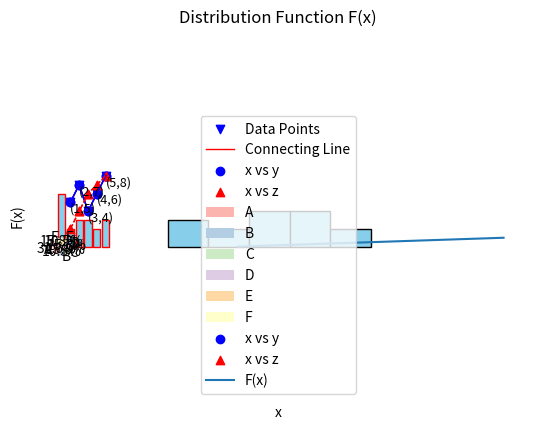

Write the Python code that produced this figure.
#111111111111111111111111111111111111111111
#Loop Examples in Python
#1. Loop through a List
fruits = ['apple', 'banana', 'cherry']
for fruit in fruits:
    print(fruit)
#2. Loop with range()
for i in range(5):
    print(i)
#3. While loop
i = 0
while i < 5:
    print(i)
    i += 1
#4. Loop through a String
for char in 'hello':
    print(char)
#5. Break in a For Loop
for i in range(10):
    if i == 3:
        break
print(i)
#6. Continue in a For Loop
for i in range(5):
 if i == 2:
     continue
 print(i)
#7. While loop with break
i = 0
while True:
    if i == 4:
        break
    print(i)
    i += 1

#8. While loop with continue
i = 0
while i < 5:
    i += 1
    if i == 3:
        continue
    print(i)
#9. For-else Loop
for i in range(3):
    print(i)
else:
    print('Loop completed.')
#10. Nested For Loops
for i in range(1, 4):
    for j in range(1, 4):
        print(f'{i} * {j} = {i * j}')
#11. Using enumerate()
colors = ['red', 'green', 'blue']
for index, color in enumerate(colors):
    print(index, color)
#12. Loop through Dictionary
person = {'name': 'Alice', 'age': 25}
for key, value in person.items():
    print(f'{key}: {value}')
#13. Using zip()
names = ['Anna', 'Ben']
scores = [90, 85]
for name, score in zip(names, scores):
    print(f'{name} scored {score}')
#14. Loop in Reverse
for i in reversed(range(5)):
    print(i)

#15. Loop with sorted()
nums = [3, 1, 4, 2]
for n in sorted(nums):
    print(n)
#16. List Comprehension (Squares)
squares = [x**2 for x in range(5)]
print(squares)
#17. Conditional List Comprehension
evens = [x for x in range(10) if x % 2 == 0]
print(evens)
#18. Set Comprehension
unique_letters = {letter for letter in 'banana'}
print(unique_letters)
#19. Dictionary Comprehension
cubes = {x: x**3 for x in range(4)}
print(cubes)
#20. Count Vowels in Text
text = 'Hello World'
vowels = 'aeiouAEIOU'
for ch in text:
    if ch in vowels:
        print(f'Vowel found: {ch}')


#222222222222222222222222222222222222222222222222
#Question: Create a program that reminds the user to drink water 5 times a day using a loop.
# Program 1: Drink Water Reminder (5 times)
for reminder in range(1, 6):
    print(f"Reminder {reminder}: Drink Water")

#Question: Remind user to drink water every 2 hours from 6 AM to 6 PM.
# Program 2: Drink Water Reminder between 6 AM and 6 PM
hour = 6
for reminder in range(1, 7):
    print(f"Reminder {reminder} at {hour}:00 - Drink Water")
    hour += 2

#Question: Display a message one character at a time (like typing).
# Program 3: Typing Animation
message = "Welcome to the Game!"
for ch in message:
    print(ch, end='', flush=True)

#Question: Stop searching when “milk” is found in the inventory.
# Program 4: Item Search in Warehouse

inventory = ["bread", "eggs", "milk", "butter"]

for item in inventory:
    print(f"Checking: {item}")
    if item == "milk":
        print("✅ Item found:", item)
        break

#Question: Display all available items, skip the one marked ‘unavailable’.
# Program 5: Skip Unavailable Items
items = ["laptop", "mouse", "unavailable", "keyboard", "monitor"]

print("Available items:")
for item in items:
    if item == "unavailable":
        continue
    print("-", item)

#Question: Simulate traffic light waiting until it turns green.
# Program 6: Traffic Light Countdown
for second in range(1, 6):
    print(f"Red Light... {second} second(s)")
print("✅ Green Light!")

#Question: Simulate elevator stopping from 1–20, skipping floor 13.
# Program 7: Elevator skipping 13th floor
for floor in range(1, 21):
    if floor == 13:
        continue
    print(f"Elevator stopping at floor {floor}")

#Question: Countdown from 4 to 0 for a rocket launch.
# Program 8: Rocket Launch Countdown
for count in range(4, -1, -1):
    print(count)
print("Lift Off!")




#3333333333333333333333333333333333333333333333333333
def fun(name):
    print(f"Hi, {name}")


fun("Ali")


def equation(x, y):
    return (x * 2 + y * 2 + 2 * x * y)


equation(3, 4)
equation(-3, 2)


def sq(x):
    return x * x


sq(5)


def cal(x, y):
    return x + y, x * y


cal(10, 15)


def rect_a_p(length, width):
    area = length * width
    perimeter = 2 * (length + width)
    return area, perimeter


rect_a_p(2, 6)

length = 5
width = 2
area, perimeter = rect_a_p(length, width)
print(f"area : {area}")
print(f"perimeter : {perimeter}")

import math


def area_circle(radius):
    return math.pi * radius * 2


area_circle(3)


def even(n):
    return n % 2 == 0


print(even(4))
print(even(7))


def m(a, b):
    return a if a > b else b


print(m(7, 12))


def fact(n):
    if n == 0:
        return 1
    return n * fact(n - 1)


print(fact(5))


def count_vowels(text):
    vowels = "aeiouAEIOU"
    return sum(1 for char in text if char in vowels)


print(count_vowels("Statistics and Data Science"))

print(count_vowels("Jahangirnagar University"))


def rev_string(st):
    return st[::-1]


print(rev_string("python"))


def count_words(sentence):
    return len(sentence.split())


print(count_words("More para in the Dept of SDS"))


def count_charecter(text, ch):
    return text.count(ch)


print(count_charecter("mango", "a"))
print(count_charecter("Jahangirnagar", "a"))


def sum_list(lst):
    return sum(lst)


print(sum_list([1, 2, 3, 4, 5]))


def largest(lst):
    return max(lst)


print(largest([4, 10, 20, 50, 34]))


def ave(nums):
    return sum(nums) / len(nums)


print(ave([10, 20, 30]))


def check_number(n):
    if n > 0:
        return "Positive"
    elif n < 0:
        return "Negaive"
    else:
        return "Zero"


print(check_number(-5))
print(check_number(5))
print(check_number(0))



#4444444444444444444444444444444444444444444444444444444
import numpy as np
data=np.array([5,15,10,20,25,30,25,35])

#Mean
mean=np.mean(data)
print('Mean:',mean)

#Median
median=np.median(data)
print('Median:',median)

#Mode
from scipy import stats
mode=stats.mode(data)
print("Mode:",mode[0])

#Show dictionary
dir(np)
import scipy as sc
dir(sc)

#SD
std_dev=np.std(data)
print("Standard Deviation:",std_dev)

#Variance
variance=np.var(data)
print('Variance',variance)

#Skewnwess ,Kurtosis
from scipy import stats
Skewness=stats.skew(data)
Kurtosis=stats.kurtosis(data)
print('Skewness:',Skewness)
print('Kurtosis:',Kurtosis)

X=np.array([1,2,3,4,5])
Y=np.array([2,4,5,4,5])
correlation_matrix=np.corrcoef(X,Y)
correlation= correlation_matrix[0,1]
print("Pearson correlation coefficient:",correlation)
mean_X= np.mean(X)
mean_Y= np.mean(Y)




#5555555555555555555555555555555555555555555555555555555555555555
import matplotlib.pyplot as plt

# Sample data
x = [1, 2, 3, 4, 5]
y = [5, 7, 4, 6, 8]

# Create scatter plot
plt.scatter(x, y, color='blue', marker='v', label='Data Points')

# Connect points with a line
plt.plot(x, y, color='red', linestyle='-', linewidth=1, label='Connecting Line')

# Add value labels for each point
for i in range(len(x)):
    plt.text(x[i], y[i], f'({x[i]},{y[i]})', fontsize=9, ha='left', va='top')

# Add labels, title, and legend
plt.xlabel('X Axis')
plt.ylabel('Y Axis')
plt.title('Scatter Plot with Connecting Line')
plt.legend()

# Show plot
plt.show()

#####two scatter line in a plot
import matplotlib.pyplot as plt

# Data
x = [1, 2, 3, 4, 5]
y = [5, 7, 4, 6, 8]
z = [2, 4, 6, 7, 8]

# Plot x vs y
plt.scatter(x, y, color='blue', marker='o', label='x vs y')
plt.plot(x, y, color='blue', linestyle='-', linewidth=1)

# Plot x vs z
plt.scatter(x, z, color='red', marker='^', label='x vs z')
plt.plot(x, z, color='red', linestyle='--', linewidth=1)

# Labels and title
plt.xlabel('x')
plt.ylabel('Values')
plt.title('Scatter Plot with Two Lines')
plt.legend()

plt.show()

###Histogram

import matplotlib.pyplot as plt
import numpy as np
import math

# Sample data
data = [12, 15, 13, 17, 19, 22, 22, 23, 25, 26, 26, 29, 30, 33, 35]

# Calculate bins using Sturges' formula
n = len(data)
bins = math.ceil(np.log2(n) + 1)

# Plot histogram and get counts and bin edges
counts, bin_edges, patches = plt.hist(data, bins=bins, color='skyblue', edgecolor='black')

# Calculate bin midpoints for labeling
bin_mids = (bin_edges[:-1] + bin_edges[1:]) / 2


# Add axis labels and title
plt.xlabel('Value')
plt.ylabel('Frequency')
plt.title(f'Histogram with bin midpoints labeled (bins={bins})')

# Set new x-axis labels
plt.xticks(bin_mids, [f'{mid:.1f}' for mid in bin_mids])
plt.show()




#### Bar Diagram
import matplotlib.pyplot as plt
from collections import Counter

# Your categorical data
data = ['A', 'A', 'B', 'A', 'C', 'A', 'B', 'C', 'D', 'E', 'D', 'F', 'E', 'F', 'C', 'D', 'A', 'F', 'A']

# Count frequency of each category
freq = Counter(data)

# Separate the categories and their counts
categories = list(freq.keys())
values = list(freq.values())

# Create bar plot
plt.bar(categories, values, color='skyblue', edgecolor='red')

# Add labels and title
plt.xlabel('Category')
plt.ylabel('Frequency')
plt.title('Bar Diagram of Categorical Data')

# Show plot
plt.show()

#### Pie chart
import matplotlib.pyplot as plt
from collections import Counter

# Your categorical data
data = ['A', 'A', 'B', 'A', 'C', 'A', 'B', 'C', 'D', 'E', 'D', 'F', 'E', 'F', 'C', 'D', 'A', 'F', 'A']

# Count frequency of each category
freq = Counter(data)

# Separate the categories and their counts
labels = list(freq.keys())
sizes = list(freq.values())

# Create pie chart
plt.pie(sizes, labels=labels, autopct='%1.1f%%', startangle=140, colors=plt.cm.Pastel1.colors)

# Equal aspect ratio ensures pie is a circle
plt.axis('equal')
plt.title('Pie Chart of Categorical Data')

# Show plot
plt.show()


import matplotlib.pyplot as plt

# Data
x = [1, 2, 3, 4, 5]
y = [5, 7, 4, 6, 8]
z = [2, 4, 6, 7, 8]

# Plot x vs y
plt.scatter(x, y, color='blue', marker='o', label='x vs y')
plt.plot(x, y, color='blue', linestyle='-', linewidth=1)

# Plot x vs z
plt.scatter(x, z, color='red', marker='^', label='x vs z')
plt.plot(x, z, color='red', linestyle='--', linewidth=1)

# Labels and title
plt.xlabel('x')
plt.ylabel('Values')
plt.title('Scatter Plot with Two Lines')
plt.legend()

plt.show()




#66666666666666666666666666666666666666666666666666666666
#####Mean by Class
import pandas as pd

# Sample data
data = {
    'Class': ['A', 'A', 'A', 'B', 'B', 'C', 'C'],
    'Student': ['S1', 'S2', 'S3', 'S4', 'S5', 'S6', 'S7'],
    'Score': [85, 90, 88, 75, 78, 92, 95]
}

df = pd.DataFrame(data)
print("Original Data:\n", df)

df['Mean by Group'] = df.groupby('Class')['Score'].transform(lambda x: x.mean())
print("\nMean within each class:\n", df)


######Standard deviation by Class
import pandas as pd

# Sample data
data = {
    'Class': ['A', 'A', 'A', 'B', 'B', 'C', 'C'],
    'Student': ['S1', 'S2', 'S3', 'S4', 'S5', 'S6', 'S7'],
    'Score': [85, 90, 88, 75, 78, 92, 95]
}

df = pd.DataFrame(data)
print("Original Data:\n", df)

df['Standard deviation by Group'] = df.groupby('Class')['Score'].transform(lambda x: x.std())
print("\nSD within each class:\n", df)



######Mean and Standard deviation by Class
import pandas as pd

# Sample data
data = {
    'Class': ['A', 'A', 'A', 'B', 'B', 'C', 'C'],
    'Student': ['S1', 'S2', 'S3', 'S4', 'S5', 'S6', 'S7'],
    'Score': [85, 90, 88, 75, 78, 92, 95]
}

df = pd.DataFrame(data)
print("Original Data:\n", df)

df['Standard deviation by Group'] = df.groupby('Class')['Score'].transform(lambda x: x.std())
df['Mean by Class'] = df.groupby('Class')['Score'].transform(lambda x: x.mean())
print("\nSD and Mean within each class:\n", df)



######Mean by Class and Student Section
import pandas as pd


data = {
    'Class': ['A', 'A', 'A', 'A', 'B', 'B', 'B', 'B', 'B', 'B', 'C', 'C'],
    'section': ['S1', 'S2','S1', 'S2', 'S3', 'S4', 'S5', 'S3', 'S4','S5', 'S7','S7'],
    'Score': [85, 90, 88, 75, 78, 92, 95, 85, 90, 88, 75, 78]
}

df = pd.DataFrame(data)
print("Original Data:\n", df)

df['Mean by Class and section'] = df.groupby(['Class', 'section'])['Score'].transform(lambda x: x.mean())
print("\nSD within each class:\n", df)



##### Contigency table
import pandas as pd

# Sample categorical data
data = {
    'Gender': ['Male', 'Female', 'Female', 'Male', 'Male', 'Female', 'Male', 'Female', 'Female', 'Male'],
    'Class': ['A', 'A', 'B', 'B', 'A', 'B', 'A', 'A', 'B', 'B'],
    'Passed': ['Yes', 'No', 'Yes', 'No', 'Yes', 'Yes', 'No', 'Yes', 'No', 'Yes']
}

df = pd.DataFrame(data)
print(" Sample Data:\n", df)

contingency_table = pd.crosstab([df['Class'], df['Gender']], df['Passed'], margins=True)

print("\n Contingency Table (Class + Gender vs Passed):\n", contingency_table)




#### Pivot table
import pandas as pd

data = {
    'Class': ['A', 'A', 'B', 'B', 'A', 'B'],
    'Gender': ['Male', 'Female', 'Female', 'Male', 'Male', 'Female'],
    'Score': [85, 90, 88, 75, 78, 92]
}

df = pd.DataFrame(data)

pivot = pd.pivot_table(df, values='Score', index='Class', columns='Gender', aggfunc='sum')
print("Pivot Table:\n", pivot)

##### Cross tab
crosstab = pd.crosstab(df['Gender'], df['Class'])
print("\nCross-Tabulation:\n", crosstab)



data2 = {
    'Gender': ['Male', 'Female', 'Female', 'Male', 'Male', 'Female'],
    'Passed': ['Yes', 'No', 'Yes', 'No', 'Yes', 'Yes']
}
df2 = pd.DataFrame(data2)

contingency = pd.crosstab(df2['Gender'], df2['Passed'])
print("\nContingency Table:\n", contingency)



###### Chi_square table
import pandas as pd
from scipy.stats import chi2_contingency

# Data
data2 = {
    'Gender': ['Male', 'Female', 'Female', 'Male', 'Male', 'Female','Female', 'Male', 'Male', 'Female'],
    'Passed': ['Yes', 'No', 'No', 'Yes', 'Yes', 'No', 'No','No','Yes','No']
}
df2 = pd.DataFrame(data2)

# Step 1: Create contingency table
contingency = pd.crosstab(df2['Gender'], df2['Passed'])
print("\n Contingency Table:\n", contingency)

# Step 2: Apply Chi-Square test
chi2, p, dof, expected = chi2_contingency(contingency)

# Step 3: Print results
print("\n Chi-Square Test Results:")
print(f"Chi-square statistic = {chi2:.4f}")
print(f"Degrees of freedom = {dof}")
print(f"P-value = {p:.4f}")
print("\nExpected Frequencies:\n", pd.DataFrame(expected, index=contingency.index, columns=contingency.columns))


row_percent = contingency.div(contingency.sum(axis=1), axis=0) * 100
print("\nRow-wise Percentage (%):\n", row_percent.round(2))

# Assuming 'contingency' is your contingency table
column_percent = contingency.div(contingency.sum(axis=0), axis=1) * 100

# Print the column-wise percentage, rounded to 2 decimal places
print("\nColumn-wise Percentage (%):\n", column_percent.round(2))

combined = contingency.astype(str) + " (" + row_percent.round(1).astype(str) + "%" ")"
print(" Contingency Table with Row-wise Percentages:\n", )
print(combined)




#7777777777777777777777777777777777777777777777777777777777
#Q-1
#(i) Calculate the mean score for each class
import numpy as np

# Scores
class_one = np.array([85, 90, 88])
class_three = np.array([75, 78])
class_five = np.array([92, 95])

# Mean for each class
mean_one = np.mean(class_one)
mean_three = np.mean(class_three)
mean_five = np.mean(class_five)

print("Mean Scores:")
print(f"Class One: {mean_one:.2f}")
print(f"Class Three: {mean_three:.2f}")
print(f"Class Five: {mean_five:.2f}")

#(ii) Compare the average scores to determine the best performing class
# Compare means
mean_dict = {"Class One": mean_one, "Class Three": mean_three, "Class Five": mean_five}
best_class = max(mean_dict, key=mean_dict.get)

print("\nAverage Score Comparison:")
for k, v in mean_dict.items():
    print(f"{k}: {v:.2f}")

print(f"\nThe best performing class is: {best_class}")

#(iii) Estimate standard deviation and coefficient of variation
# Standard deviation (sample SD) for each class
std_one = np.std(class_one, ddof=1)
std_three = np.std(class_three, ddof=1)
std_five = np.std(class_five, ddof=1)

# Coefficient of Variation (CV = SD / Mean * 100)
cv_one = (std_one / mean_one) * 100
cv_three = (std_three / mean_three) * 100
cv_five = (std_five / mean_five) * 100

print("\nStandard Deviation and Coefficient of Variation:")
print(f"Class One  → SD = {std_one:.2f},  CV = {cv_one:.2f}%")
print(f"Class Three → SD = {std_three:.2f},  CV = {cv_three:.2f}%")
print(f"Class Five → SD = {std_five:.2f},  CV = {cv_five:.2f}%")

#(iv) Estimate mean score and standard deviation at a time (summary table)
import pandas as pd

# Create summary DataFrame
results = pd.DataFrame({
    "Class": ["One", "Three", "Five"],
    "Mean": [mean_one, mean_three, mean_five],
    "Standard Deviation": [std_one, std_three, std_five],
    "Coefficient of Variation (%)": [cv_one, cv_three, cv_five]
})

print("\nSummary Table:\n")
print(results.round(2))

#Q-2
#Organize the data
# Data: Scores of student sections in different classes
classes = {
    "Class A": {
        "S1": [85, 88],
        "S2": [90, 75],
        "S4": [90],
        "S5": [88]
    },
    "Class B": {
        "S3": [78, 85],
        "S4": [92],
        "S5": [95]
    },
    "Class C": {
        "S7": [75, 78]
    }
}

#i. Calculate average score for each section
# Calculate average scores
average_scores = {}

for class_name, sections in classes.items():
    average_scores[class_name] = {}
    for section, scores in sections.items():
        average_scores[class_name][section] = sum(scores) / len(scores)

# Display results
print("Average Scores for Each Section:")
for class_name, sections in average_scores.items():
    print(f"{class_name}:")
    for section, avg in sections.items():
        print(f"  {section}: {avg:.2f}")

#ii. Calculate standard deviation for each section
import math

# Function to calculate standard deviation
def std_dev(scores):
    mean = sum(scores) / len(scores)
    variance = sum((x - mean) ** 2 for x in scores) / len(scores)
    return math.sqrt(variance)

# Calculate standard deviation
std_scores = {}

for class_name, sections in classes.items():
    std_scores[class_name] = {}
    for section, scores in sections.items():
        std_scores[class_name][section] = std_dev(scores)

# Display results
print("\nStandard Deviation for Each Section:")
for class_name, sections in std_scores.items():
    print(f"{class_name}:")
    for section, std in sections.items():
        print(f"  {section}: {std:.2f}")

#Q-3
#Organize the data
import pandas as pd

# Data
data = {
    'Gender': ['Male', 'Female', 'Female', 'Male', 'Male', 'Female', 'Male', 'Female', 'Female', 'Male'],
    'Class': ['A', 'A', 'B', 'B', 'A', 'B', 'A', 'A', 'B', 'B'],
    'Passed': ['Yes', 'No', 'Yes', 'No', 'Yes', 'Yes', 'No', 'Yes', 'No', 'Yes']
}

df = pd.DataFrame(data)
print(df)

#Create contingency tables
# Contingency table: Gender vs Passed
gender_table = pd.crosstab(df['Gender'], df['Passed'])
print("\nGender vs Passed:\n", gender_table)

# Contingency table: Class vs Passed
class_table = pd.crosstab(df['Class'], df['Passed'])
print("\nClass vs Passed:\n", class_table)

#Perform Chi-Square Test
from scipy.stats import chi2_contingency

# Chi-square test for Gender vs Passed
chi2_gender, p_gender, dof_gender, expected_gender = chi2_contingency(gender_table)
print(f"\nChi-square test (Gender vs Passed): chi2 = {chi2_gender:.2f}, p-value = {p_gender:.4f}")

# Chi-square test for Class vs Passed
chi2_class, p_class, dof_class, expected_class = chi2_contingency(class_table)
print(f"Chi-square test (Class vs Passed): chi2 = {chi2_class:.2f}, p-value = {p_class:.4f}")


#88888888888888888888888888888888888888888888888888888
#CT-1
#1. Calculate total monthly cost
# Given data
fixed_overhead = 20000
unit_cost = 33.80
total_units = 1000

# Calculate total cost for each unit from 1 to 1000
for units_produced in range(1, total_units + 1):
    total_cost = fixed_overhead + (unit_cost * units_produced)
    print(f"Total cost for {units_produced} units: {total_cost:.2f} taka")
#2. Countdown from 10 to 0 and launch rocket
import time

# Countdown
for i in range(10, -1, -1):
    print(i)
    time.sleep(1)  # Wait 1 second between counts (optional)

print("Rocket Launched!")

#3.Reminder to take a break 4 times between 9 AM and 5 PM
# Break intervals: 9 AM, 11 AM, 1 PM, 3 PM
break_times = ["9:00 AM", "11:00 AM", "1:00 PM", "3:00 PM"]

for time_slot in break_times:
    print(f"Reminder at {time_slot}: Take a Break")

#4. Average of first 20 natural numbers
# First 20 natural numbers
numbers = list(range(1, 21))
average = sum(numbers) / len(numbers)
print(f"Average of first 20 natural numbers: {average}")

#CT-2
#1. Central Tendency for Monthly Income
import numpy as np

# Monthly income data
income = [50, 45, 34, 38, 42, 800, 34, 39, 42, 44]

# Calculate mean, median, and mode
mean_income = np.mean(income)
median_income = np.median(income)

print(f"Mean: {mean_income}")
print(f"Median: {median_income}  <-- Appropriate due to outlier")

#2. Geometric / Poisson Approximation for Bulbs
# Geometric: P(Y <= 5) = 1 - (1-p)^5
prob_within_5 = 1 - (1 - p)**n
print(f"Probability first defective within 5 bulbs: {prob_within_5:.4f}")

#ii. Poisson-process (Exponential) approximation
import math

prob_approx = 1 - math.exp(-n * p)
print(f"Exponential approximation: {prob_approx:.4f}")

#iii. Expected runs requiring more than 50 inspections
runs = 10000
threshold = 50

prob_more_50 = (1 - p)**threshold
expected_runs = runs * prob_more_50
print(f"Expected runs needing >50 inspections: {expected_runs:.0f}")

#3. Visualize the distribution function
import matplotlib.pyplot as plt
import numpy as np

# x values
x = np.linspace(20, 50, 100)
F_x = (x - 20) / (50 - 20)

# Plot
plt.plot(x, F_x, label='F(x)')
plt.title('Distribution Function F(x)')
plt.xlabel('x')
plt.ylabel('F(x)')
plt.grid(True)
plt.legend()
plt.show()
